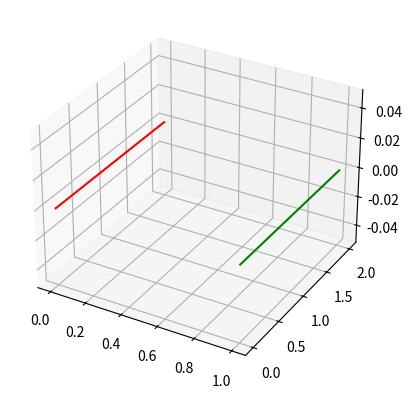

Here is the Python script that generated this plot:
import pandas as pd #exel 데이터 불러올 때
import numpy as np
import matplotlib.pyplot as plt
import mpl_toolkits.mplot3d.axes3d as axes3d
 

fig = plt.figure()
ax = fig.add_subplot(1,1,1, projection='3d')
#ax.plot([0,1],[0,1],[0,1],'r') 
ax.plot([0,0],[0,2],[0,0],'r') 
ax.plot([1,1],[0,2],[0,0],'g') 
# 떠있는 이유 auto 스케일

#0,0,0 0,2,0 
#1,0,0 1,2,0 

# ax.set_xlim3d(-5, 5)
#
# ax.set_ylim3d(-5, 5)
#
# ax.set_zlim3d(-5, 5)
plt.show()